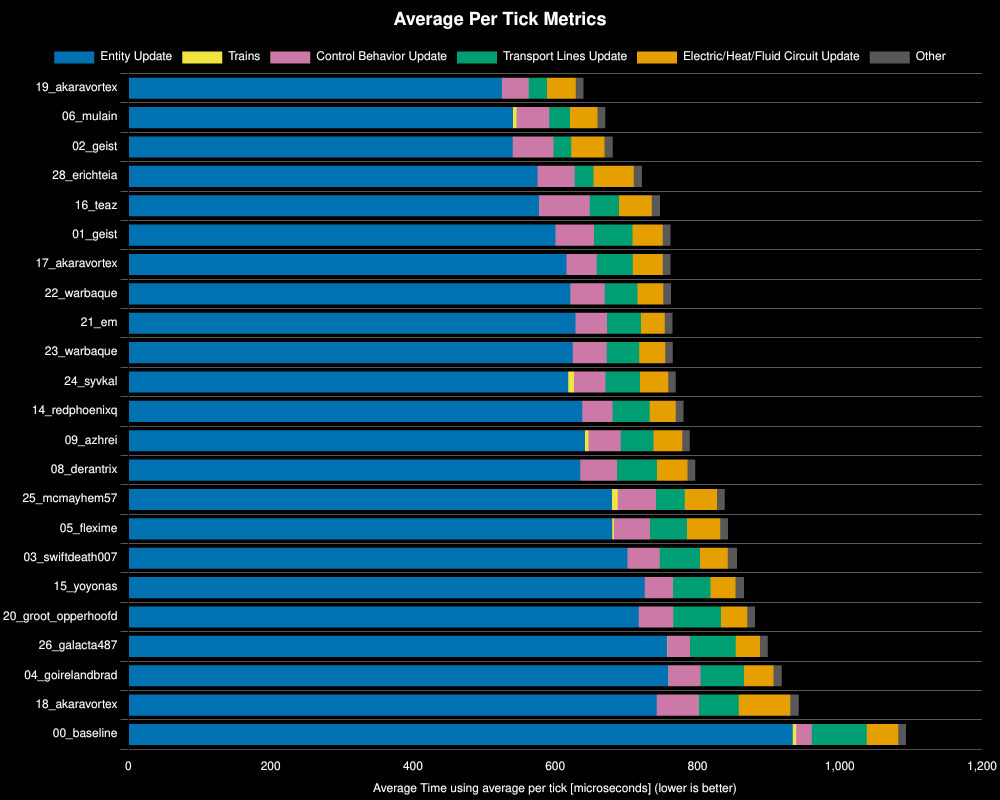

Data behind this chart, as committed beside it:
Save File, Entity Update, Electric/Heat/Fluid Circuit Update, Control Behavior Update, Transport Lines Update, Trains, Other, Whole Update, % Decrease from Previous, % Decrease from Best
19_akaravortex, 525, 40, 38, 25, 0, 11, 640, , 0%
06_mulain, 541, 39, 46, 29, 5, 11, 670, -4.78%, -4.78%
02_geist, 540, 47, 57, 25, 0, 11, 681, -1.57%, -6.42%
28_erichteia, 575, 57, 52, 26, 0, 11, 722, -6.05%, -12.86%
16_teaz, 577, 46, 72, 41, 0, 12, 747, -3.52%, -16.83%
01_geist, 600, 42, 54, 54, 0, 11, 762, -1.95%, -19.11%
17_akaravortex, 616, 42, 42, 51, 0, 11, 762, -0.03%, -19.15%
22_warbaque, 622, 36, 48, 46, 0, 11, 763, -0.06%, -19.23%
21_em, 629, 34, 44, 48, 0, 11, 765, -0.28%, -19.56%
23_warbaque, 625, 36, 48, 46, 0, 11, 765, -0.07%, -19.64%
24_syvkal, 618, 40, 45, 48, 8, 11, 770, -0.56%, -20.31%
14_redphoenixq, 638, 37, 43, 52, 0, 11, 780, -1.38%, -21.97%
09_azhrei, 642, 40, 45, 46, 5, 11, 789, -1.13%, -23.35%
08_derantrix, 635, 43, 52, 56, 0, 11, 797, -0.99%, -24.58%
25_mcmayhem57, 680, 45, 54, 41, 8, 11, 838, -5.21%, -31.07%
05_flexime, 680, 47, 50, 52, 3, 11, 843, -0.54%, -31.78%
03_swiftdeath007, 702, 39, 45, 57, 0, 13, 856, -1.5%, -33.76%
15_yoyonas, 726, 35, 40, 53, 0, 12, 865, -1.14%, -35.28%
20_groot_opperhoofd, 717, 37, 48, 67, 0, 11, 881, -1.78%, -37.69%
26_galacta487, 757, 34, 32, 64, 0, 11, 899, -2.07%, -40.54%
04_goirelandbrad, 759, 42, 45, 61, 0, 12, 918, -2.17%, -43.58%
18_akaravortex, 743, 72, 59, 56, 0, 12, 942, -2.6%, -47.32%
00_baseline, 934, 44, 22, 77, 5, 11, 1093, -15.99%, -70.88%
